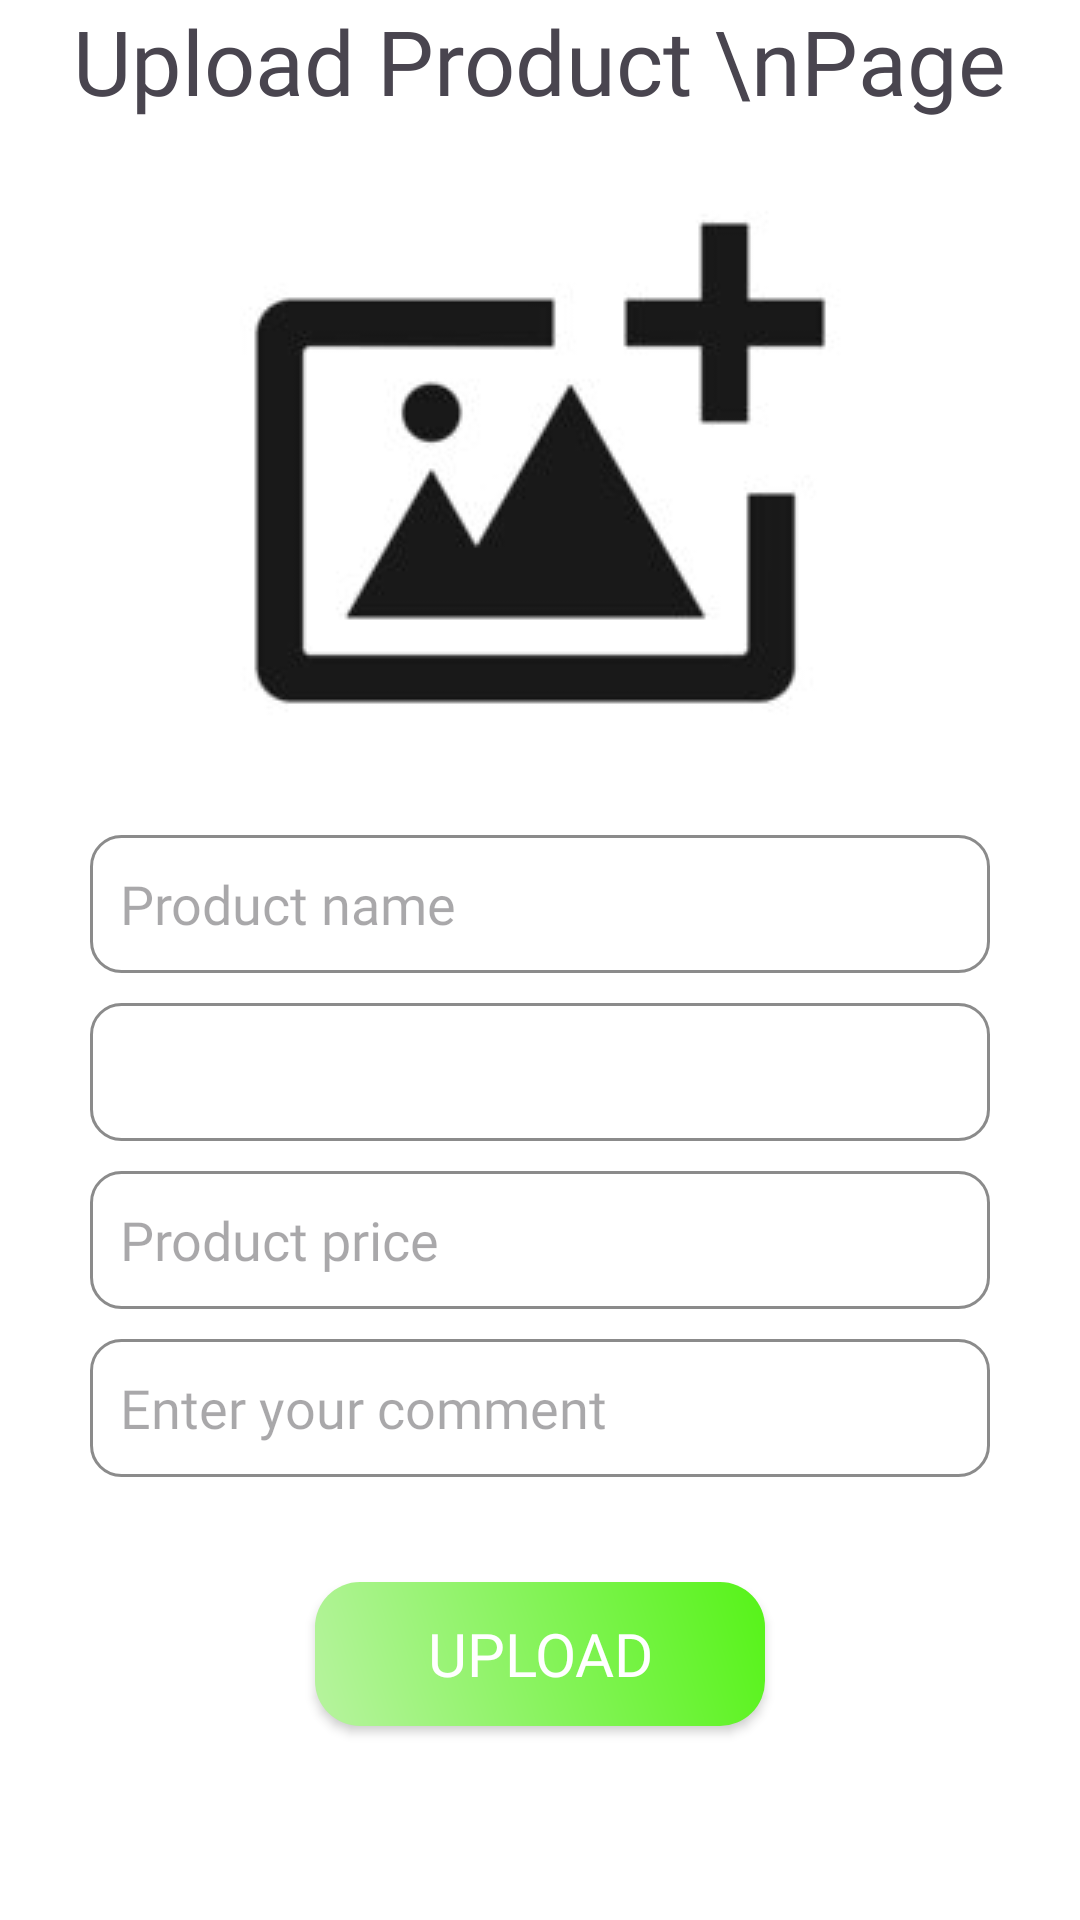

Layout XML and referenced resources for this Android screen:
<!-- AndroidManifest.xml: application theme Theme.ImageShareAppWithFirebase -->
<!-- res/layout/activity_image_share.xml -->
<?xml version="1.0" encoding="utf-8"?>
<LinearLayout xmlns:android="http://schemas.android.com/apk/res/android"
    xmlns:app="http://schemas.android.com/apk/res-auto"
    xmlns:tools="http://schemas.android.com/tools"
    android:layout_width="match_parent"
    android:layout_height="match_parent"
    tools:context=".view.ImageShareActivity"
    android:orientation="vertical"
    android:layout_margin="10dp"
    android:background="@color/white">

    <androidx.appcompat.widget.AppCompatTextView
        android:layout_width="wrap_content"
        android:layout_height="wrap_content"
        android:text="Upload Product \nPage"
        android:fontFamily="@font/poppins_thin"
        android:textSize="30dp"
        android:layout_gravity="center"
        android:gravity="center"/>

    <androidx.appcompat.widget.AppCompatImageView
        android:id="@+id/imageView"
        android:onClick="selectImage"
        android:layout_width="206dp"
        android:layout_height="213dp"
        android:src="@drawable/upload_image_icon"
        android:layout_gravity="center"
        android:layout_margin="10dp" />

    <androidx.appcompat.widget.AppCompatEditText
        android:id="@+id/productNameET"
        android:layout_width="300dp"
        android:layout_height="46dp"
        android:layout_gravity="center"
        android:background="@drawable/rectangle_for_entery_buttoms"
        android:hint="Product name"
        android:padding="10dp"
        android:fontFamily="@font/poppins_light"
        android:layout_margin="5dp"/>

    <androidx.appcompat.widget.AppCompatSpinner
        android:id="@+id/selectProductCategory"
        android:layout_width="300dp"
        android:layout_height="46dp"
        android:layout_gravity="center"
        android:background="@drawable/rectangle_for_entery_buttoms"
        android:hint="Select Product Category"
        android:padding="10dp"
        android:fontFamily="@font/poppins_light"
        android:layout_margin="5dp"/>

    <androidx.appcompat.widget.AppCompatEditText
        android:id="@+id/productPrice"
        android:layout_width="300dp"
        android:layout_height="46dp"
        android:inputType="numberDecimal"
        android:layout_gravity="center"
        android:background="@drawable/rectangle_for_entery_buttoms"
        android:hint="Product price"
        android:padding="10dp"
        android:fontFamily="@font/poppins_light"
        android:layout_margin="5dp"/>

    <androidx.appcompat.widget.AppCompatEditText
        android:id="@+id/commentPT"
        android:inputType="text"
        android:layout_width="300dp"
        android:layout_height="46dp"
        android:layout_gravity="center"
        android:background="@drawable/rectangle_for_entery_buttoms"
        android:hint="Enter your comment"
        android:padding="10dp"
        android:fontFamily="@font/poppins_light"
        android:layout_margin="5dp"/>

    <androidx.appcompat.widget.AppCompatButton
        android:id="@+id/imageShareBtn"
        android:onClick="share"
        android:layout_width="150dp"
        android:layout_height="wrap_content"
        android:background="@drawable/button_background"
        android:layout_gravity="center"
        android:layout_marginTop="30dp"
        android:text="Upload"
        android:fontFamily="@font/poppins_thin"
        android:textColor="@color/white"
        android:gravity="center"
        android:textSize="20dp" />


</LinearLayout>
<!-- resources referenced by this layout -->
<resources>
  <color name="white">#FFFFFFFF</color>
  <!-- drawable button_background (drawable) -->
  <?xml version="1.0" encoding="utf-8"?>
  <shape xmlns:android="http://schemas.android.com/apk/res/android"
      android:shape="rectangle">
  
      <corners
          android:radius="15dp" />
  
      <gradient
          android:angle="45"
          android:startColor="#B7F39F"
          android:endColor="#56F318"
          android:type="linear" />
  </shape>
  <!-- drawable rectangle_for_entery_buttoms (drawable) -->
  <?xml version="1.0" encoding="utf-8"?>
  <shape xmlns:android="http://schemas.android.com/apk/res/android">
  
      <solid android:color="@color/transparent" />
      <stroke
          android:width="1dp"
          android:color="#8B8B8B" />
      <corners android:radius="10dp" />
  
  </shape>
  <!-- drawable upload_image_icon: png bitmap (drawable, 9005 bytes) -->
  <style name="Theme.ImageShareAppWithFirebase" parent="Base.Theme.ImageShareAppWithFirebase" />
  <color name="transparent">#00000000</color>
  <style name="Base.Theme.ImageShareAppWithFirebase" parent="Theme.Material3.Light.NoActionBar">
          
          
  
  
      </style>
</resources>
